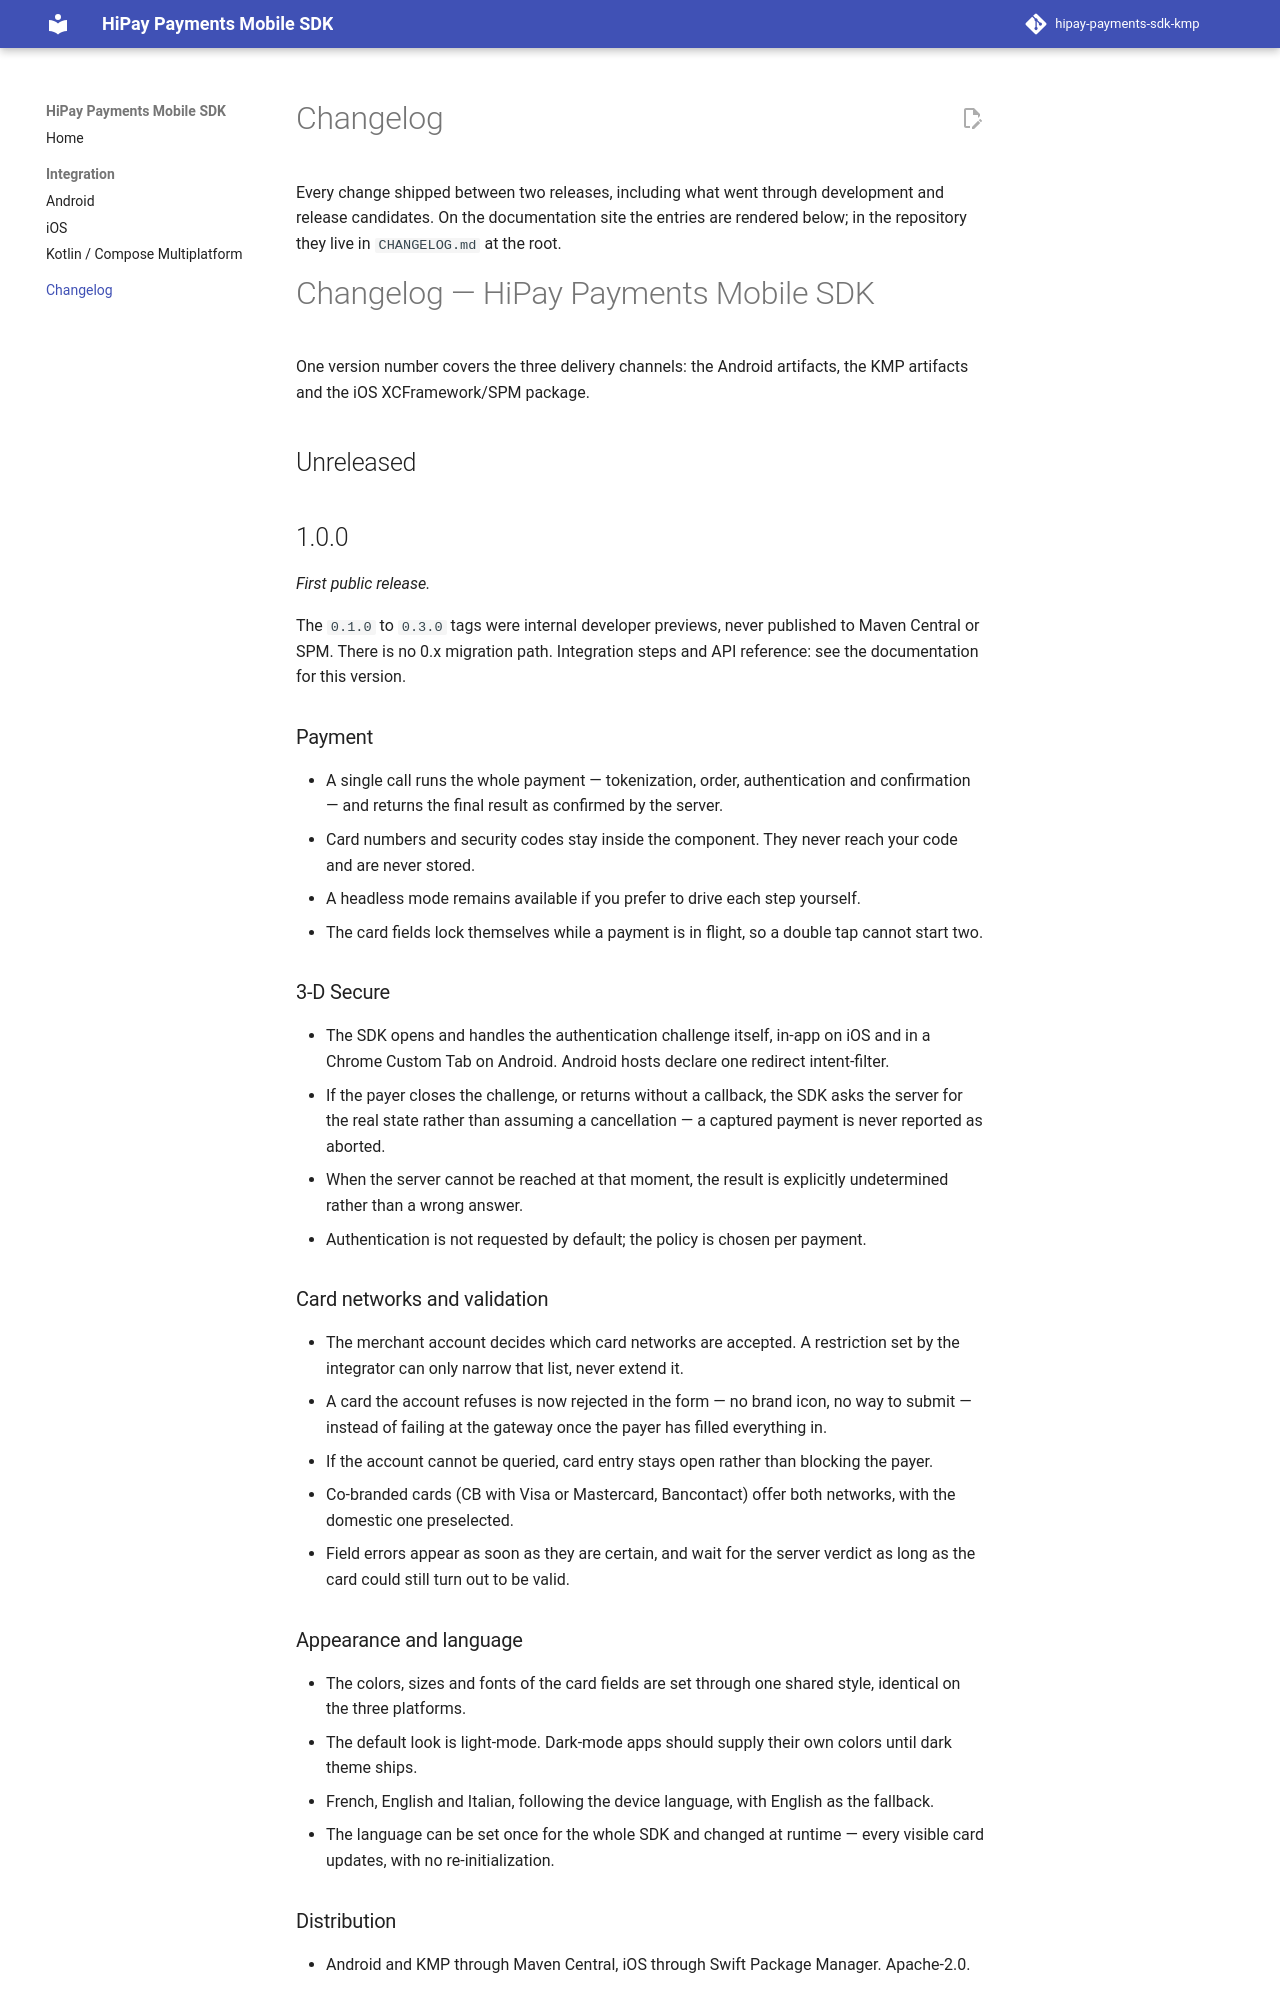

repository: hipay/hipay-payments-sdk-kmp · page: 1.0.0/changelog/index.html · generator: mkdocs

# Changelog

Every change shipped between two releases, including what went through development and release
candidates. On the documentation site the entries are rendered below; in the repository they live in
`CHANGELOG.md` at the root.
